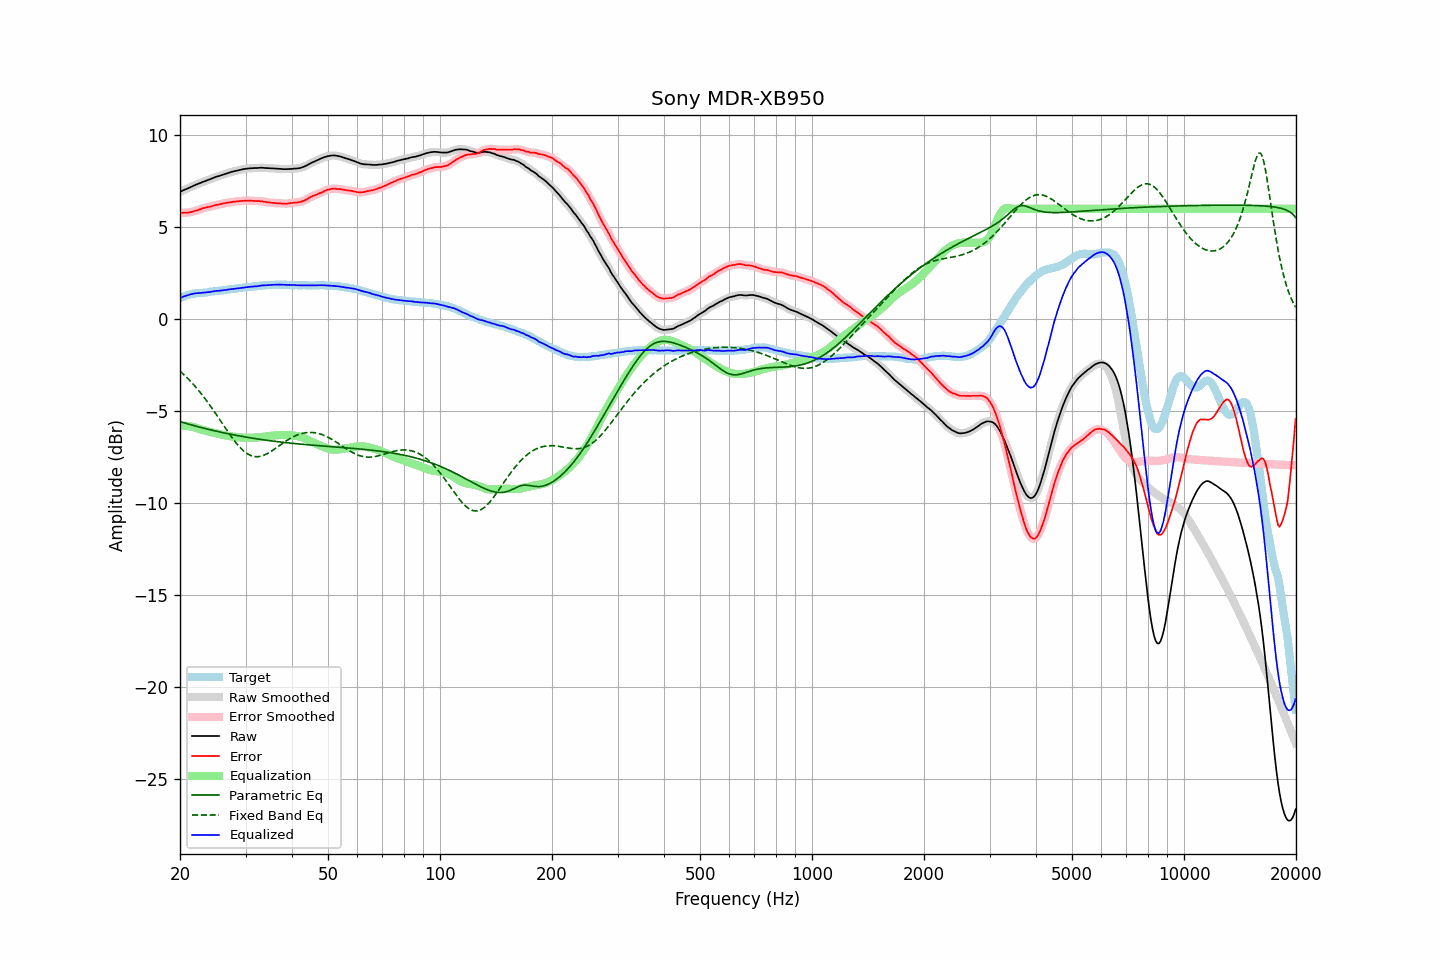

Source data for this figure (header and first rows):
frequency, raw, error, smoothed, error_smoothed, equalization, parametric_eq, fixed_band_eq, equalized_raw, equalized_smoothed, target
20.00, 6.93, 5.78, 6.93, 5.78, -5.78, -5.57, -2.82, 1.15, 1.15, 1.15
20.20, 6.97, 5.78, 6.97, 5.78, -5.78, -5.59, -2.90, 1.19, 1.19, 1.19
20.40, 7.01, 5.78, 7.01, 5.79, -5.78, -5.62, -2.98, 1.22, 1.22, 1.23
20.61, 7.05, 5.80, 7.04, 5.79, -5.79, -5.64, -3.06, 1.26, 1.26, 1.24
20.81, 7.08, 5.79, 7.08, 5.79, -5.80, -5.67, -3.14, 1.28, 1.29, 1.29
21.02, 7.12, 5.79, 7.12, 5.80, -5.81, -5.69, -3.23, 1.31, 1.31, 1.32
21.23, 7.16, 5.81, 7.16, 5.81, -5.82, -5.72, -3.32, 1.34, 1.34, 1.34
21.44, 7.20, 5.83, 7.20, 5.83, -5.84, -5.74, -3.42, 1.36, 1.36, 1.36
21.66, 7.24, 5.85, 7.24, 5.86, -5.86, -5.77, -3.51, 1.38, 1.38, 1.38
21.87, 7.28, 5.88, 7.28, 5.88, -5.88, -5.79, -3.61, 1.40, 1.40, 1.39
22.09, 7.32, 5.90, 7.32, 5.90, -5.90, -5.81, -3.71, 1.41, 1.41, 1.41
22.31, 7.35, 5.93, 7.35, 5.93, -5.93, -5.84, -3.81, 1.42, 1.42, 1.42
22.54, 7.39, 5.96, 7.39, 5.96, -5.96, -5.86, -3.92, 1.43, 1.42, 1.42
22.76, 7.42, 5.99, 7.42, 5.99, -5.99, -5.88, -4.02, 1.43, 1.43, 1.43
22.99, 7.46, 6.03, 7.45, 6.02, -6.02, -5.90, -4.14, 1.44, 1.44, 1.43
23.22, 7.49, 6.05, 7.49, 6.05, -6.04, -5.93, -4.25, 1.45, 1.45, 1.44
23.45, 7.52, 6.07, 7.52, 6.07, -6.06, -5.95, -4.36, 1.45, 1.46, 1.45
23.69, 7.56, 6.10, 7.55, 6.09, -6.09, -5.97, -4.48, 1.47, 1.47, 1.46
23.92, 7.59, 6.11, 7.59, 6.11, -6.11, -5.99, -4.60, 1.48, 1.48, 1.48
24.16, 7.62, 6.12, 7.62, 6.13, -6.13, -6.01, -4.72, 1.49, 1.49, 1.50
24.40, 7.66, 6.15, 7.66, 6.15, -6.15, -6.03, -4.85, 1.51, 1.50, 1.51
24.65, 7.69, 6.18, 7.69, 6.17, -6.17, -6.05, -4.98, 1.51, 1.52, 1.51
24.89, 7.73, 6.20, 7.73, 6.20, -6.19, -6.07, -5.10, 1.54, 1.53, 1.53
25.14, 7.76, 6.22, 7.75, 6.22, -6.21, -6.09, -5.23, 1.54, 1.54, 1.54
25.39, 7.78, 6.23, 7.78, 6.23, -6.23, -6.11, -5.36, 1.54, 1.55, 1.55
25.65, 7.81, 6.25, 7.81, 6.25, -6.25, -6.13, -5.49, 1.55, 1.55, 1.56
25.91, 7.84, 6.27, 7.84, 6.27, -6.27, -6.15, -5.62, 1.56, 1.56, 1.57
26.16, 7.87, 6.29, 7.87, 6.29, -6.29, -6.17, -5.75, 1.58, 1.58, 1.58
26.43, 7.90, 6.31, 7.90, 6.31, -6.31, -6.19, -5.88, 1.59, 1.59, 1.59
26.69, 7.93, 6.32, 7.93, 6.33, -6.32, -6.21, -6.01, 1.60, 1.60, 1.61
26.96, 7.96, 6.34, 7.96, 6.34, -6.34, -6.23, -6.14, 1.62, 1.62, 1.61
27.23, 7.98, 6.35, 7.98, 6.35, -6.35, -6.24, -6.27, 1.62, 1.63, 1.62
27.50, 8.01, 6.36, 8.01, 6.37, -6.37, -6.26, -6.39, 1.64, 1.64, 1.64
27.77, 8.03, 6.39, 8.03, 6.38, -6.38, -6.28, -6.51, 1.65, 1.65, 1.64
28.05, 8.05, 6.39, 8.05, 6.39, -6.39, -6.30, -6.62, 1.66, 1.66, 1.66
28.33, 8.07, 6.41, 8.07, 6.40, -6.40, -6.31, -6.73, 1.67, 1.67, 1.66
28.62, 8.09, 6.41, 8.09, 6.41, -6.41, -6.33, -6.84, 1.68, 1.68, 1.68
28.90, 8.11, 6.42, 8.11, 6.42, -6.42, -6.34, -6.94, 1.69, 1.69, 1.69
29.19, 8.13, 6.43, 8.13, 6.43, -6.43, -6.36, -7.03, 1.70, 1.70, 1.70
29.48, 8.15, 6.43, 8.15, 6.43, -6.43, -6.38, -7.11, 1.71, 1.71, 1.72
29.78, 8.17, 6.44, 8.16, 6.44, -6.44, -6.39, -7.19, 1.73, 1.73, 1.73
30.08, 8.18, 6.44, 8.18, 6.44, -6.44, -6.41, -7.26, 1.74, 1.74, 1.74
30.38, 8.19, 6.44, 8.19, 6.45, -6.44, -6.42, -7.32, 1.74, 1.75, 1.74
30.68, 8.20, 6.44, 8.20, 6.45, -6.44, -6.44, -7.37, 1.76, 1.75, 1.75
30.99, 8.21, 6.45, 8.21, 6.44, -6.44, -6.45, -7.41, 1.77, 1.76, 1.76
31.30, 8.21, 6.44, 8.21, 6.44, -6.44, -6.46, -7.44, 1.77, 1.77, 1.77
31.61, 8.22, 6.43, 8.21, 6.43, -6.44, -6.48, -7.46, 1.78, 1.78, 1.79
31.93, 8.22, 6.43, 8.22, 6.43, -6.43, -6.49, -7.47, 1.79, 1.79, 1.79
32.24, 8.22, 6.42, 8.22, 6.42, -6.43, -6.51, -7.47, 1.79, 1.80, 1.80
32.57, 8.23, 6.42, 8.23, 6.42, -6.42, -6.52, -7.47, 1.81, 1.81, 1.81
32.89, 8.24, 6.41, 8.23, 6.42, -6.41, -6.53, -7.45, 1.83, 1.82, 1.82
33.22, 8.24, 6.42, 8.23, 6.41, -6.40, -6.54, -7.43, 1.84, 1.83, 1.82
33.55, 8.23, 6.39, 8.23, 6.39, -6.39, -6.56, -7.40, 1.84, 1.84, 1.84
33.89, 8.22, 6.38, 8.22, 6.38, -6.38, -6.57, -7.36, 1.84, 1.84, 1.84
34.23, 8.22, 6.36, 8.21, 6.36, -6.37, -6.58, -7.32, 1.85, 1.85, 1.86
34.57, 8.21, 6.35, 8.21, 6.35, -6.36, -6.59, -7.27, 1.85, 1.85, 1.86
34.92, 8.21, 6.34, 8.21, 6.34, -6.34, -6.60, -7.22, 1.86, 1.86, 1.86
35.27, 8.20, 6.33, 8.20, 6.33, -6.33, -6.62, -7.16, 1.87, 1.87, 1.87
35.62, 8.20, 6.33, 8.20, 6.32, -6.32, -6.63, -7.11, 1.87, 1.87, 1.87
35.97, 8.19, 6.32, 8.19, 6.31, -6.31, -6.64, -7.05, 1.87, 1.88, 1.87
... 635 more rows
